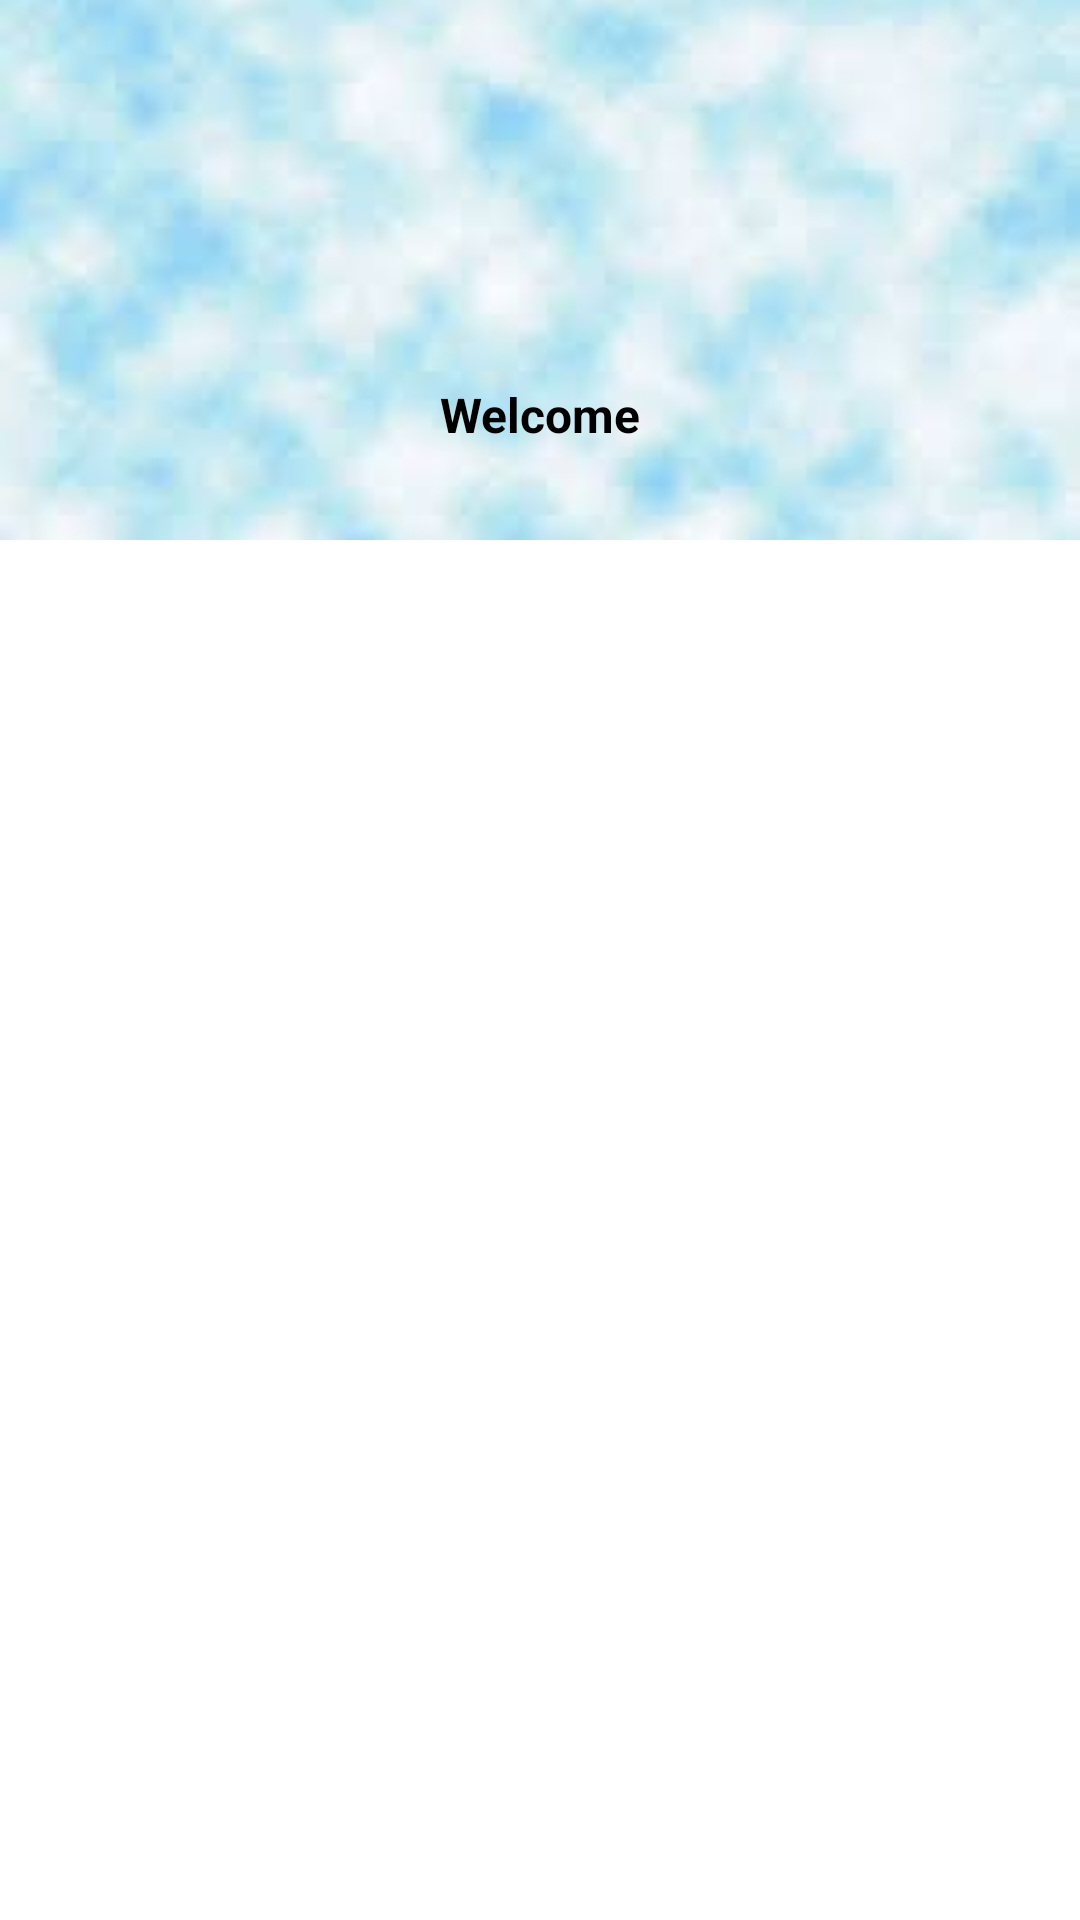

Reconstruct the res/layout file that produces this screen, plus the resources it refers to.
<!-- AndroidManifest.xml: application theme Theme.LABello -->
<!-- res/layout/activity_login.xml -->
<?xml version="1.0" encoding="utf-8"?>
<androidx.constraintlayout.widget.ConstraintLayout xmlns:android="http://schemas.android.com/apk/res/android"
    xmlns:app="http://schemas.android.com/apk/res-auto"
    xmlns:tools="http://schemas.android.com/tools"
    android:layout_width="match_parent"
    android:layout_height="match_parent">

    <ImageView
        android:id="@+id/imageView2"
        android:layout_width="match_parent"
        android:layout_height="180dp"
        android:contentDescription="@string/app_name"
        android:scaleType="centerCrop"
        android:src="@drawable/clouds"
        app:layout_constraintTop_toTopOf="parent"
        tools:ignore="ContentDescription" />

    <com.google.android.material.tabs.TabLayout
        android:id="@+id/tab_layout"
        android:layout_width="match_parent"
        android:layout_height="wrap_content"
        android:background="@drawable/vie_bg"
        app:layout_constraintTop_toBottomOf="@id/imageView2" />

    <androidx.viewpager.widget.ViewPager
        android:id="@+id/view_pager"
        android:layout_width="match_parent"
        android:layout_height="0dp"
        app:layout_constraintBottom_toBottomOf="parent"
        app:layout_constraintTop_toBottomOf="@+id/tab_layout" />

    <ImageView
        android:id="@+id/logo"
        android:layout_width="60dp"
        android:layout_height="60dp"
        android:contentDescription="@string/app_name"
        android:src="@drawable/logo"
        app:layout_constraintBottom_toTopOf="@id/tab_layout"
        app:layout_constraintEnd_toEndOf="parent"
        app:layout_constraintStart_toStartOf="parent"
        app:layout_constraintTop_toTopOf="@id/imageView2"
        app:layout_constraintVertical_bias=".3" />

    <TextView
        android:id="@+id/welcome"
        android:layout_width="wrap_content"
        android:layout_height="wrap_content"
        android:text="Welcome"
        android:textColor="@color/black"
        android:textSize="16sp"
        android:textStyle="bold"
        app:layout_constraintBottom_toTopOf="@id/tab_layout"
        app:layout_constraintEnd_toEndOf="parent"
        app:layout_constraintStart_toStartOf="parent"
        app:layout_constraintTop_toBottomOf="@id/logo" />


</androidx.constraintlayout.widget.ConstraintLayout>
<!-- resources referenced by this layout -->
<resources>
  <!-- drawable clouds: jpg bitmap (drawable, 3087 bytes) -->
  <!-- drawable logo: jpg bitmap (mipmap-mdpi, 28258 bytes) -->
  <!-- drawable vie_bg (drawable) -->
  <?xml version="1.0" encoding="utf-8"?>
  <shape xmlns:android="http://schemas.android.com/apk/res/android"
      android:shape="rectangle">
      <solid android:color="@color/white" />
  
      <corners
          android:topLeftRadius="40dp"
          android:topRightRadius="40dp" />
  
  
  </shape>
  <string name="app_name">LABello</string>
  <style name="Theme.LABello" parent="Theme.MaterialComponents.DayNight.DarkActionBar">
          
          <item name="colorPrimary">@color/purple_500</item>
          <item name="colorPrimaryVariant">@color/purple_700</item>
          <item name="colorOnPrimary">@color/white</item>
          
          <item name="colorSecondary">@color/teal_200</item>
          <item name="colorSecondaryVariant">@color/teal_700</item>
          <item name="colorOnSecondary">@color/black</item>
          
          <item name="android:statusBarColor" tools:targetApi="l">?attr/colorPrimaryVariant</item>
          
      </style>
  <!-- not gathered from this repository: default colours our renderer supplied (Android Studio template values) -->
  <color name="purple_500">#FF6200EE</color>
  <color name="purple_700">#FF3700B3</color>
  <color name="teal_200">#FF03DAC5</color>
  <color name="teal_700">#FF018786</color>
  <color name="black">#FF000000</color>
  <color name="white">#FFFFFFFF</color>
</resources>
